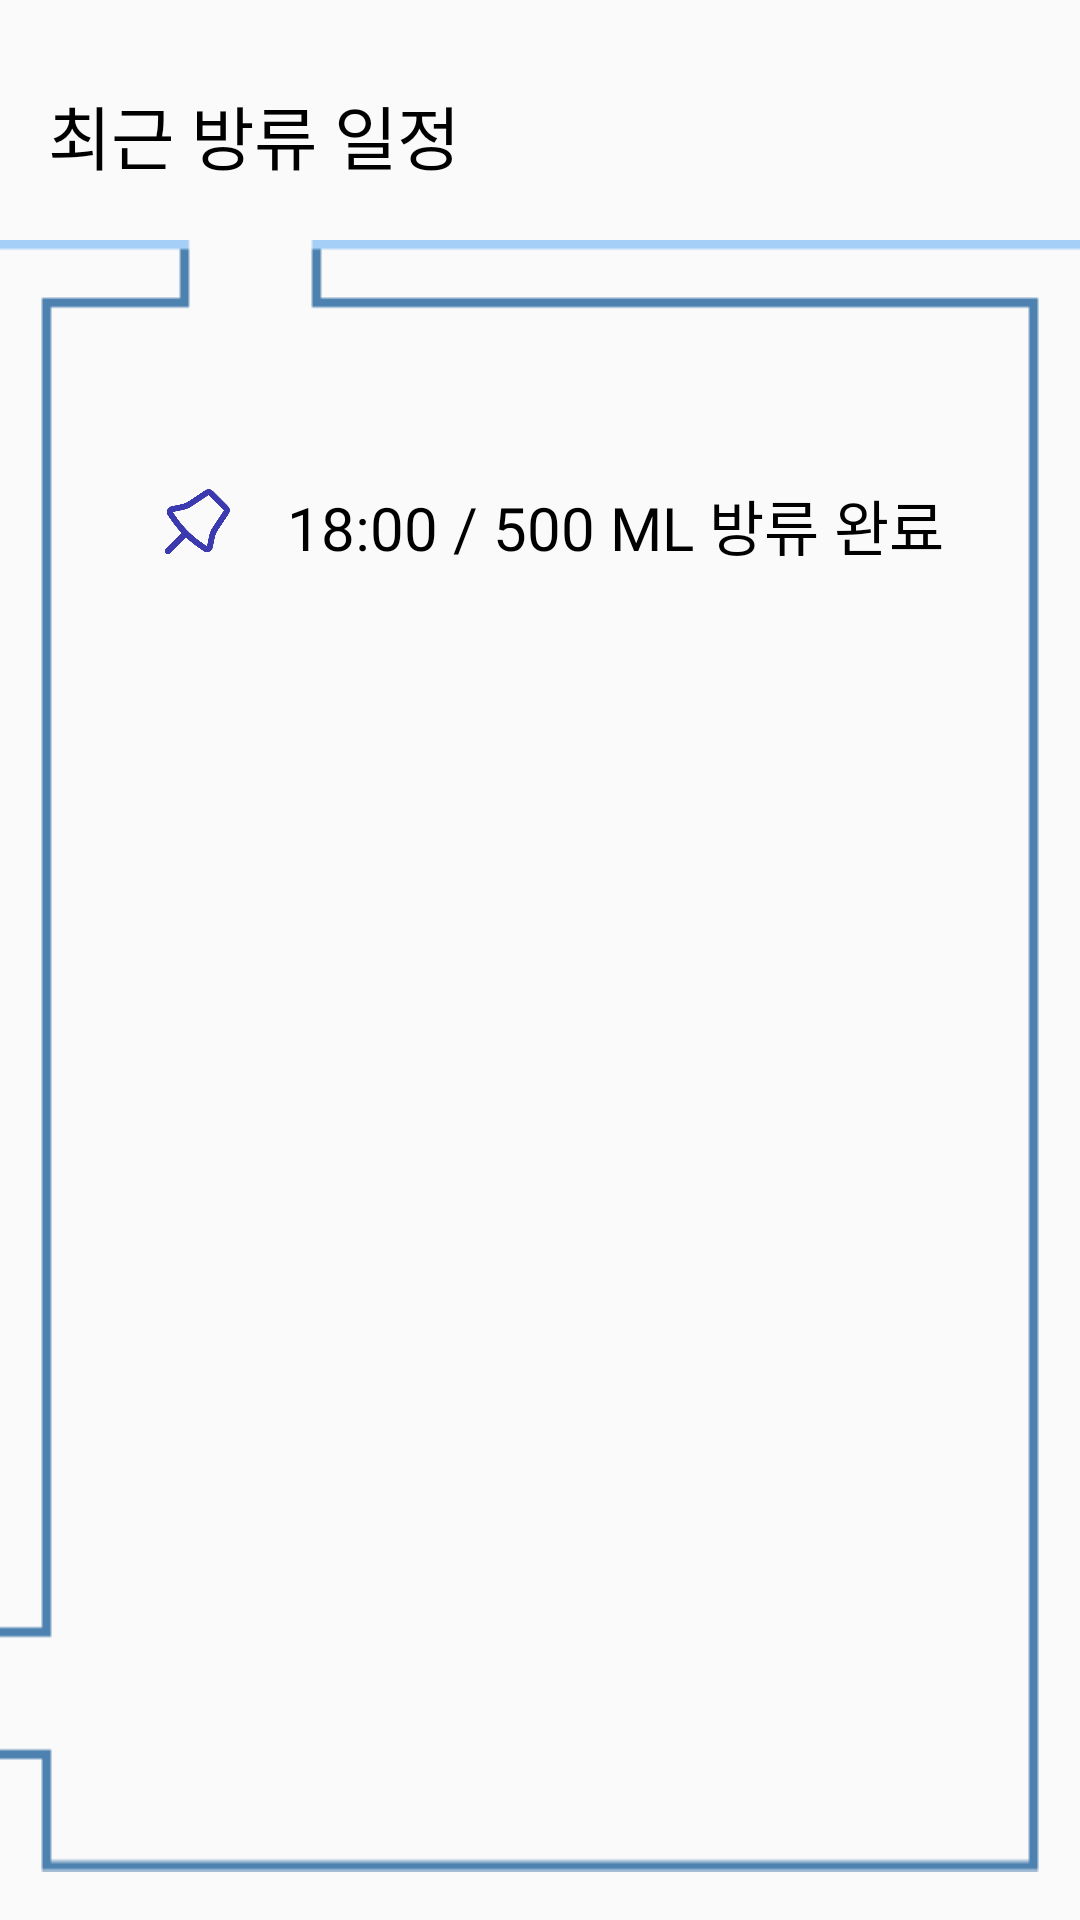

Produce the Android XML layout that renders to this screen, including the resource entries it uses.
<!-- AndroidManifest.xml: application theme Theme.Design.Light.NoActionBar -->
<!-- res/layout/fragment_output_date.xml -->
<?xml version="1.0" encoding="utf-8"?>
<androidx.constraintlayout.widget.ConstraintLayout
    xmlns:android="http://schemas.android.com/apk/res/android"
    xmlns:tools="http://schemas.android.com/tools"
    xmlns:app="http://schemas.android.com/apk/res-auto"
    android:layout_width="match_parent"
    android:layout_height="match_parent"
    tools:context=".ui.main.fragment.OutputDateFragment">

    <TextView
        android:id="@+id/textView3"
        android:layout_width="wrap_content"
        android:layout_height="wrap_content"
        android:layout_marginStart="16dp"
        android:layout_marginTop="28dp"
        android:fontFamily="@font/title_medium"
        android:text="최근 방류 일정"
        android:textColor="@color/black"
        android:textSize="23dp"
        app:layout_constraintStart_toStartOf="parent"
        app:layout_constraintTop_toTopOf="parent" />

    <androidx.constraintlayout.widget.ConstraintLayout
        android:layout_width="match_parent"
        android:layout_height="match_parent"
        android:layout_marginTop="80dp"
        android:layout_marginBottom="16dp"
        android:background="@drawable/main_back"
        app:layout_constraintBottom_toBottomOf="parent"
        app:layout_constraintTop_toBottomOf="@+id/textView3"
        app:layout_constraintVertical_bias="1.0"
        tools:layout_editor_absoluteX="0dp">

        <androidx.constraintlayout.widget.ConstraintLayout
            android:id="@+id/constraintLayout9"
            android:layout_width="wrap_content"
            android:layout_height="wrap_content"
            android:layout_marginTop="60dp"
            android:background="@drawable/mainback"
            android:elevation="20dp"
            android:padding="20dp"
            app:layout_constraintEnd_toEndOf="parent"
            app:layout_constraintStart_toStartOf="parent"
            app:layout_constraintTop_toTopOf="parent">

            <ImageView
                android:id="@+id/setAlarm_image"
                android:layout_width="30dp"
                android:layout_height="30dp"
                android:layout_marginStart="4dp"
                android:src="@drawable/pin"
                app:layout_constraintBottom_toBottomOf="parent"
                app:layout_constraintStart_toStartOf="parent"
                app:layout_constraintTop_toTopOf="parent"
                app:layout_constraintVertical_bias="0.425" />

            <TextView
                android:id="@+id/setAlarm_textview"
                android:layout_width="wrap_content"
                android:layout_height="wrap_content"
                android:layout_marginStart="16dp"
                android:fontFamily="@font/title_light"
                android:text="18:00 / 500 ML 방류 완료"
                android:textColor="@color/black"
                android:textSize="20dp"
                app:layout_constraintBottom_toBottomOf="parent"
                app:layout_constraintEnd_toEndOf="parent"
                app:layout_constraintHorizontal_bias="0.95"
                app:layout_constraintStart_toEndOf="@+id/setAlarm_image"
                app:layout_constraintTop_toTopOf="parent"
                app:layout_constraintVertical_bias="0.565" />

        </androidx.constraintlayout.widget.ConstraintLayout>


    </androidx.constraintlayout.widget.ConstraintLayout>


    </androidx.constraintlayout.widget.ConstraintLayout>
<!-- resources referenced by this layout -->
<resources>
  <color name="black">#000000</color>
  <!-- drawable main_back: png bitmap (drawable, 2135 bytes) -->
  <!-- drawable pin: png bitmap (drawable, 9179 bytes) -->
</resources>
